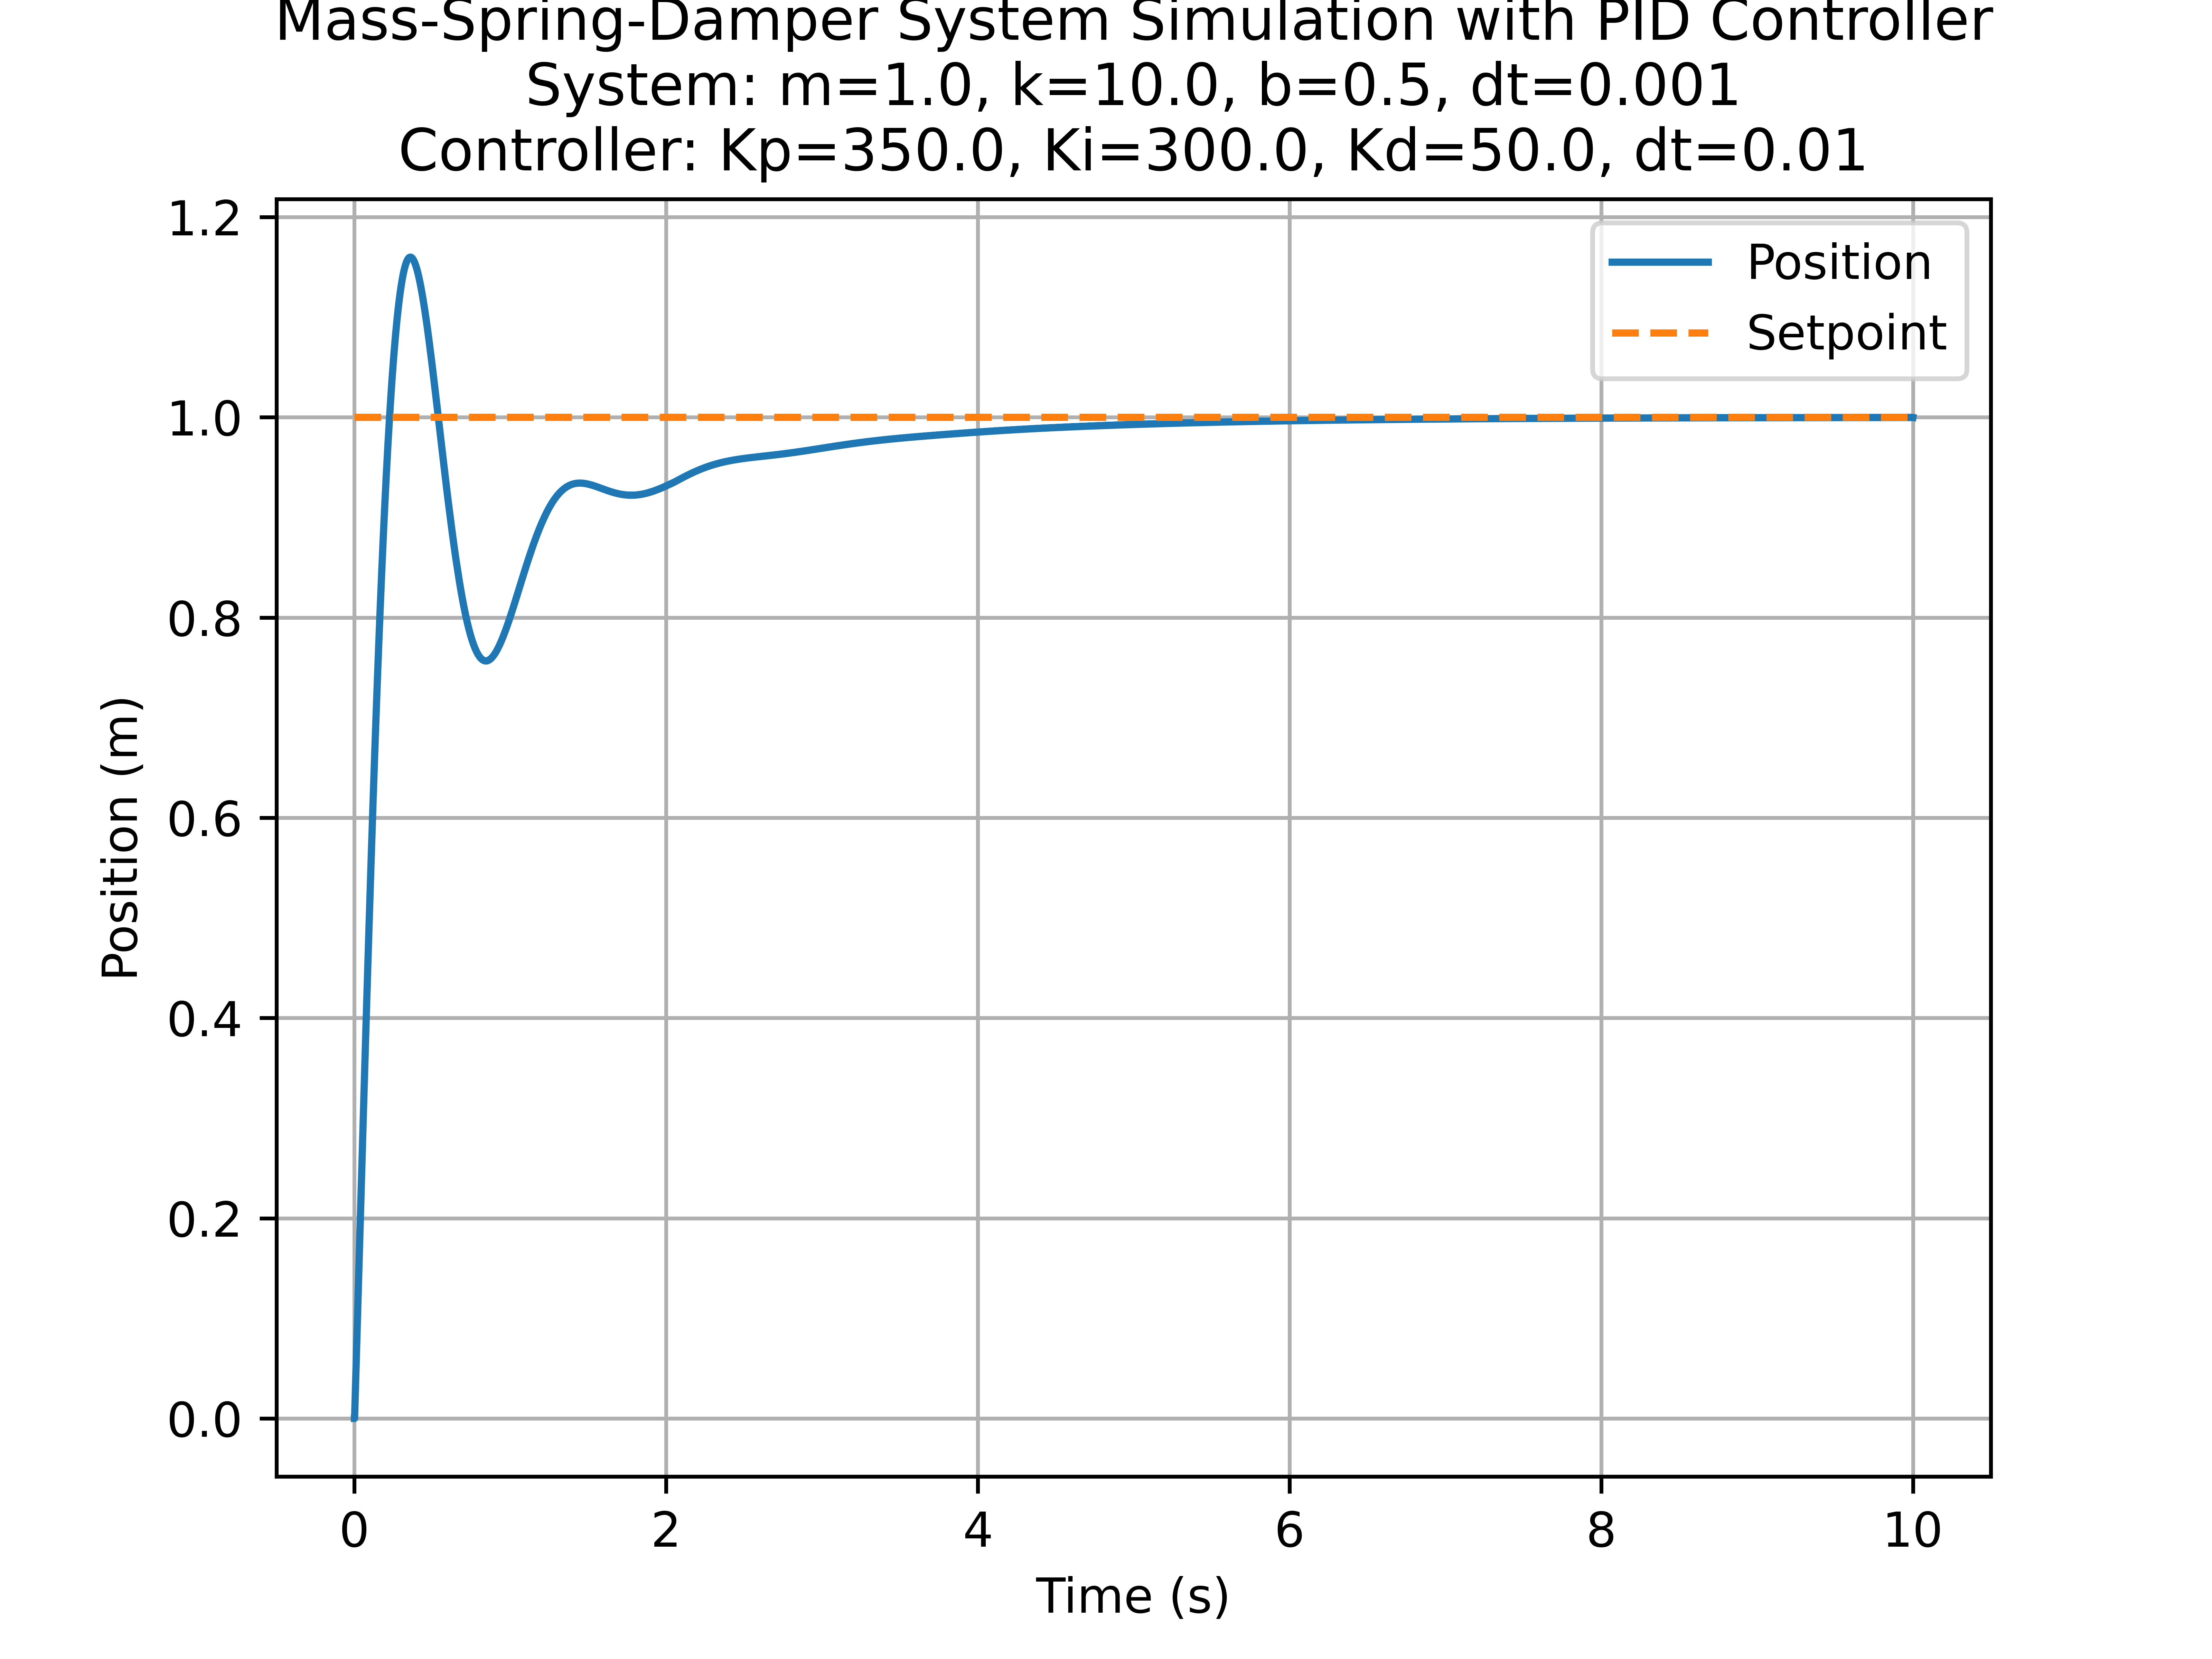

The table this chart was drawn from, first rows:
time, position, velocity
0.0, 0.0, 0.0
0.001, 0.0, 5.353
0.002, 0.005353, 5.35
0.003, 0.0107, 5.348
0.004, 0.01605, 5.345
0.005, 0.0214, 5.342
0.006, 0.02674, 5.339
0.007, 0.03208, 5.336
0.008, 0.03741, 5.333
0.009, 0.04275, 5.33
0.01, 0.04808, 5.327
0.011, 0.0534, 5.423
0.012, 0.05883, 5.419
0.013, 0.06425, 5.416
0.014, 0.06966, 5.413
0.015, 0.07507, 5.409
0.016, 0.08048, 5.406
0.017, 0.08589, 5.402
0.018, 0.09129, 5.399
0.019, 0.09669, 5.395
0.02, 0.1021, 5.391
0.021, 0.1075, 5.441
0.022, 0.1129, 5.437
0.023, 0.1184, 5.433
0.024, 0.1238, 5.429
0.025, 0.1292, 5.425
0.026, 0.1346, 5.421
0.027, 0.1401, 5.417
0.028, 0.1455, 5.413
0.029, 0.1509, 5.409
0.03, 0.1563, 5.404
0.031, 0.1617, 5.435
0.032, 0.1671, 5.431
0.033, 0.1726, 5.427
0.034, 0.178, 5.422
0.035, 0.1834, 5.418
0.036, 0.1888, 5.413
0.037, 0.1943, 5.409
0.038, 0.1997, 5.404
0.039, 0.2051, 5.399
0.04, 0.2105, 5.395
0.041, 0.2159, 5.409
0.042, 0.2213, 5.404
0.043, 0.2267, 5.399
0.044, 0.2321, 5.394
0.045, 0.2375, 5.389
0.046, 0.2429, 5.384
0.047, 0.2482, 5.379
0.048, 0.2536, 5.374
0.049, 0.259, 5.368
0.05, 0.2644, 5.363
0.051, 0.2697, 5.361
0.052, 0.2751, 5.356
0.053, 0.2804, 5.351
0.054, 0.2858, 5.345
0.055, 0.2911, 5.34
0.056, 0.2965, 5.334
0.057, 0.3018, 5.328
0.058, 0.3071, 5.323
0.059, 0.3125, 5.317
... 9,941 more rows
